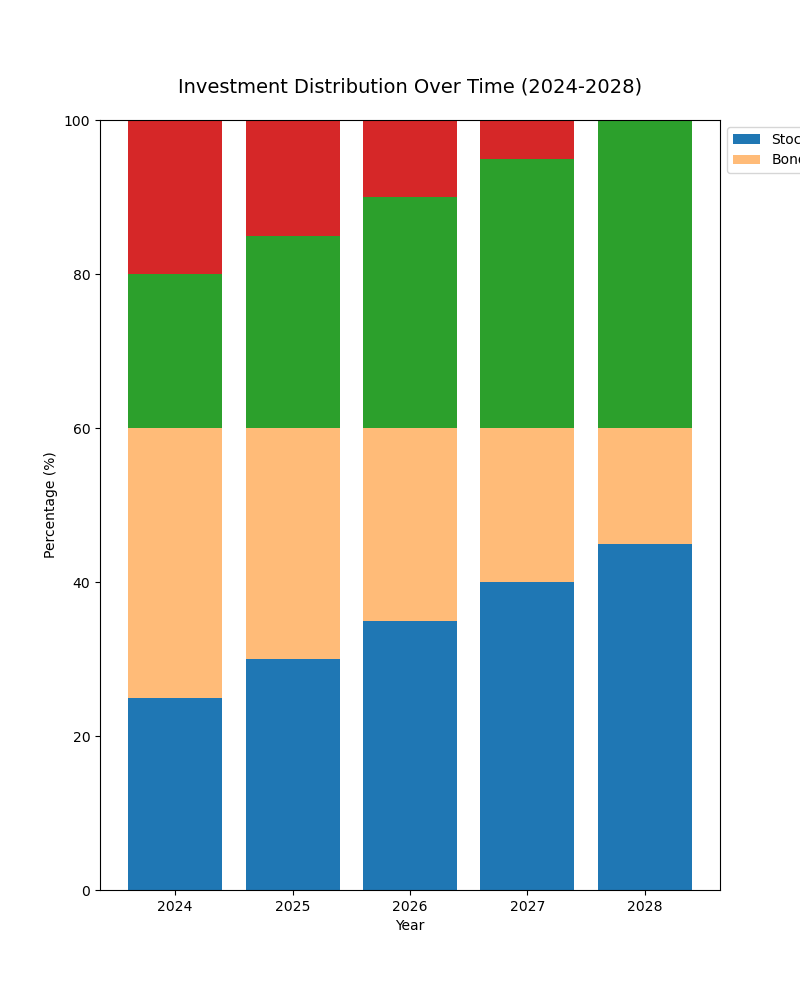

Values plotted in this chart, from the file beside it:
Year, Stocks, Bonds, Real Estate, Gold
2024, 25, 35, 20, 20
2025, 30, 30, 25, 15
2026, 35, 25, 30, 10
2027, 40, 20, 35, 5
2028, 45, 15, 40, 0
